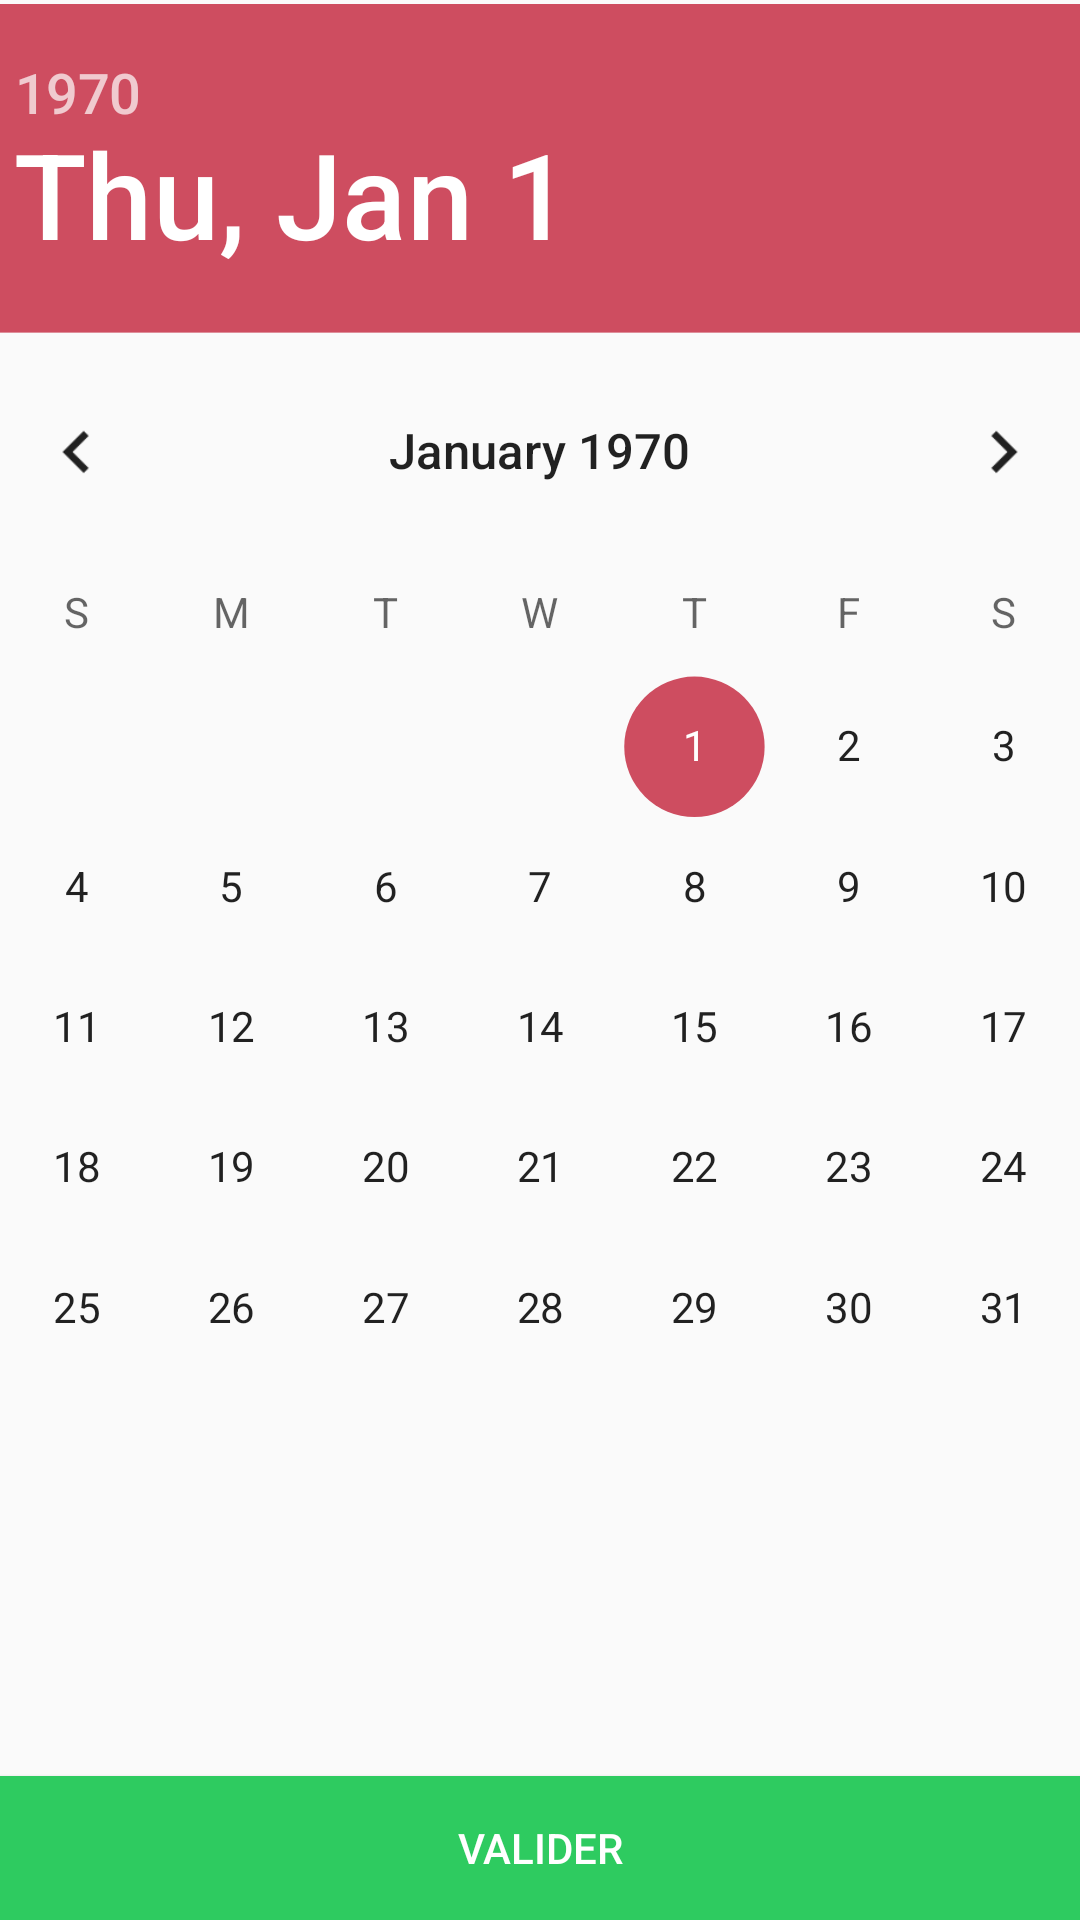

Layout XML and referenced resources for this Android screen:
<!-- AndroidManifest.xml: application theme AppTheme -->
<!-- res/layout/activity_picker.xml -->
<?xml version="1.0" encoding="utf-8"?>
<androidx.constraintlayout.widget.ConstraintLayout xmlns:android="http://schemas.android.com/apk/res/android"
    xmlns:app="http://schemas.android.com/apk/res-auto"
    xmlns:tools="http://schemas.android.com/tools"
    android:layout_width="match_parent"
    android:layout_height="match_parent"
    tools:context=".PickerActivity">

    <DatePicker
        android:id="@+id/date_picker"
        android:layout_width="wrap_content"
        android:layout_height="wrap_content"
        app:layout_constraintEnd_toEndOf="parent"
        app:layout_constraintStart_toStartOf="parent"
        style="@style/CalendarStyle"
        app:layout_constraintTop_toTopOf="parent"/>

    <Button
        android:id="@+id/button3"
        style="@style/ValidateButton"
        android:layout_width="match_parent"
        android:layout_height="wrap_content"
        android:text="@string/validate_button"
        app:layout_constraintBottom_toBottomOf="parent"
        app:layout_constraintEnd_toEndOf="parent"
        app:layout_constraintStart_toStartOf="parent"
        android:onClick="validate"/>
</androidx.constraintlayout.widget.ConstraintLayout>
<!-- resources referenced by this layout -->
<resources>
  <string name="validate_button">VALIDER</string>
  <style name="CalendarStyle">
          <item name="android:scaleX">1.17</item>
          <item name="android:scaleY">1.17</item>
          <item name="android:paddingTop">35dp</item>
      </style>
  <style name="ValidateButton">
          <item name="android:background">@color/colorGreen</item>
          <item name="android:textColor">@color/colorWhite</item>
      </style>
  <style name="AppTheme" parent="Theme.AppCompat.Light.DarkActionBar">
          
          <item name="colorPrimary">@color/colorPrimary</item>
          <item name="colorPrimaryDark">@color/colorPrimaryDark</item>
          <item name="colorAccent">@color/colorRose</item>
      </style>
  <color name="colorGreen">#2ecb60</color>
  <color name="colorWhite">#FFFFFF</color>
  <color name="colorPrimary">#6200EE</color>
  <color name="colorPrimaryDark">#3700B3</color>
  <color name="colorRose">#CE4D60</color>
</resources>
